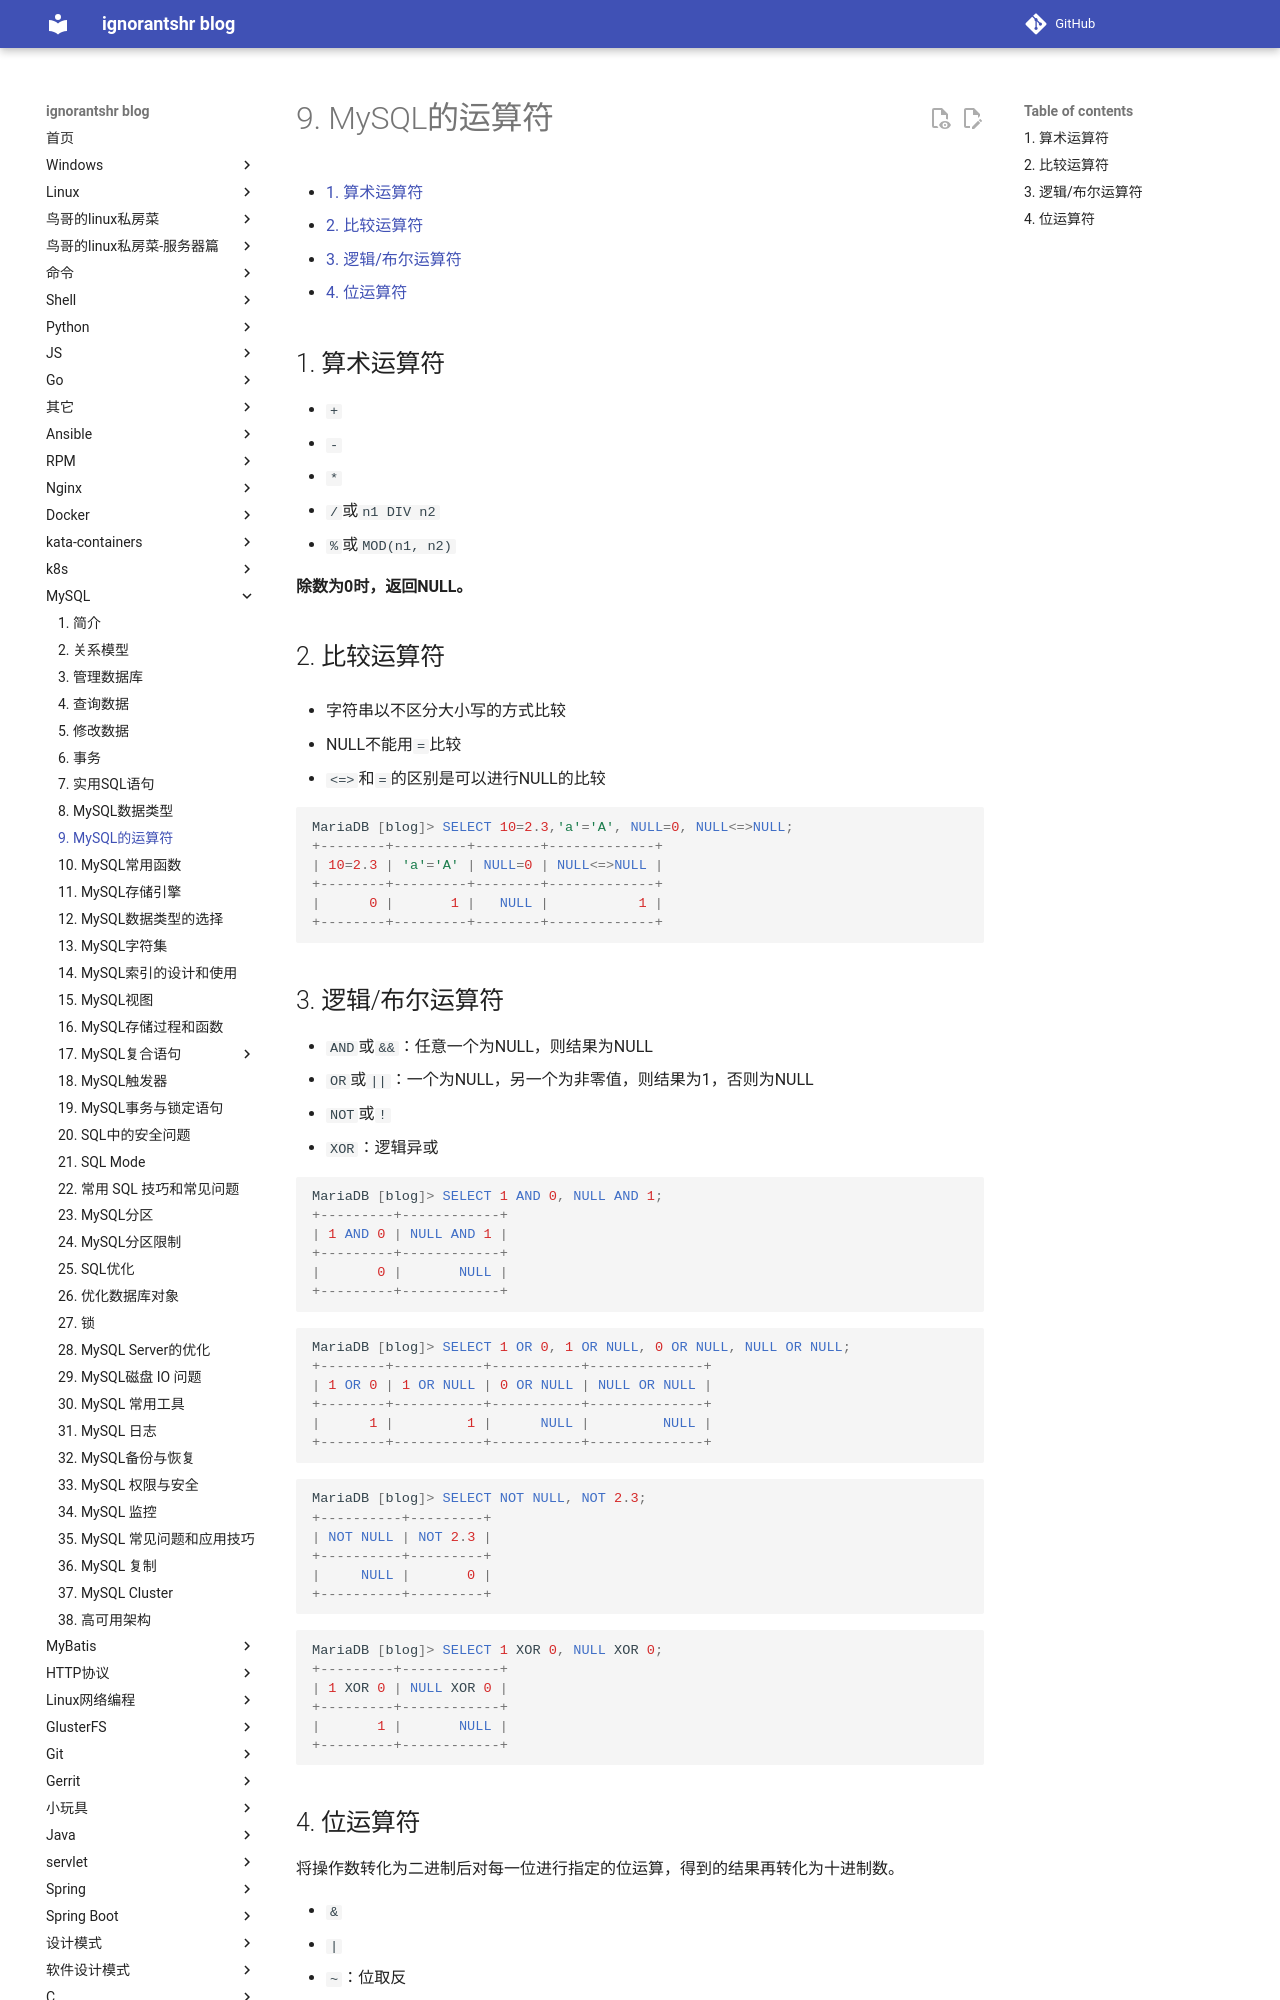

repository: ignorantshr/person-blog · page: mysql/9. MySQL的运算符/index.html · generator: mkdocs

[TOC]

## 算术运算符

- `+`
- `-`
- `*`
- `/`或`n1 DIV n2`
- `%`或`MOD(n1, n2)`

**除数为0时，返回NULL。**

## 比较运算符

- 字符串以不区分大小写的方式比较

- NULL不能用`=`比较
- `<=>`和`=`的区别是可以进行NULL的比较

```sql
MariaDB [blog]> SELECT 10=2.3,'a'='A', NULL=0, NULL<=>NULL;
+--------+---------+--------+-------------+
| 10=2.3 | 'a'='A' | NULL=0 | NULL<=>NULL |
+--------+---------+--------+-------------+
|      0 |       1 |   NULL |           1 |
+--------+---------+--------+-------------+
```
